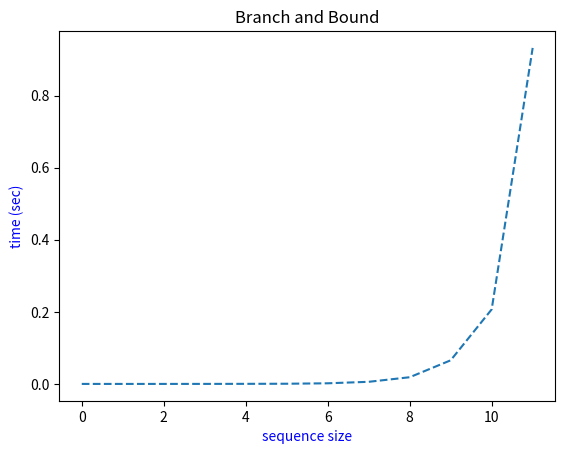

Generate this figure with matplotlib:
from time import time
import string
import random
from matplotlib import pyplot as plt

def random_protein_sequence_generator(size=200, chars=string.ascii_uppercase):

    return ''.join(random.choice(chars) for _ in range(size))

string1 = random_protein_sequence_generator(11)

string2 = random_protein_sequence_generator(11)


def branch_and_bound_edit_distance(string1, string2, cost=0, bound=0):

    #plt.plot(x, y, linestyle='dashed')
    #plt.title('Branch and Bound')

    #plt.xlabel('sequence size', color='b')
    #plt.ylabel('time (sec)', color='b')
    #plt.show()

    #if string 1 is empty
    if len(string1) == 0:
        return len(string2), ["#" for i in range(len(string2))], [string2[i] for i in range(len(string2))]

    #if string 2 is empty
    if len(string2) == 0:
        return len(string1), [string1[i] for i in range(len(string1))], ["#" for i in range(len(string1))]


    cost_of_a = abs((len(string1) - 1) - len(string2))
    cost_of_b = cost_of_a + cost
    cost_of_c = abs(len(string1) - (len(string2) - 1))
    cost_of_d = cost_of_c + cost

   # if values.index(minval) == 0:
   #     ad1 = ad1 + [string1[-1]]
   #     ad2 = ad2 + ["#"]
   #     return minval, ad1, ad2

    #compare the cost of string1[len(string1) - 1] and string2[len(string2) - 1]
    cost_of_e = abs((len(string1) - 1) - (len(string2) - 1))
    if string1[-1] == string2[-1]:
        cost_of_f = cost_of_e + cost - 1
    else:
        cost_of_f = cost_of_e + cost
    ad1, ad2, ai1, ai2, ac1, ac2 = [], [], [], [], [], []

    #if upper bound ===> deletion
    if bound >= cost_of_b:
      #  insertion,ai1,ai2 = branch_and_bound_edit_distance(string1, string2[:-1], cost + 1, bound)  # Insertion
      #  insertion += 1
        remove,ad1,ad2  = branch_and_bound_edit_distance(string1[:-1], string2, cost + 1, bound)  # Deletion
        remove += 1
    else:
        remove = 1000000

    if bound >= cost_of_d:
        #Insertion branch for algo
        add,ai1,ai2 = branch_and_bound_edit_distance(string1, string2[:-1], cost + 1, bound)  # Insertion
        add += 1
    else:
        add = 1000000
    if bound >= cost_of_e:
        #3 branch compare the last two protein strings
        if (string1[-1] != string2[-1]):
            replace,ac1,ac2 = branch_and_bound_edit_distance(string1[:-1], string2[:-1], cost + 1, bound)
            replace += 1
        else:
            replace,ac1,ac2 = branch_and_bound_edit_distance(string1[:-1], string2[:-1], cost, bound)
    else:
        replace = 1000000


    #store the value of the operations: deletion, insertion and substitution in an array
    amount = [remove, add, replace]
    minimum = min(remove, add, replace)
    if amount.index(minimum) == 0:
        ad1 = ad1 + [string1[-1]]
        ad2 = ad2 + ["#"]
        return minimum, ad1, ad2
    elif amount.index(minimum) == 1:
        ai1 = ai1 + ["#"]
        ai2 = ai2 +[string2[-1]]
        return minimum, ai1, ai2
    else:
        ac1 = ac1 + [string1[-1]]
        ac2 = ac2 + [string2[-1]]
        return minimum, ac1, ac2

#the needed steps taken to compute the Edit distance is described here

starting_time=time()
result, a1, a2  = branch_and_bound_edit_distance(string1,string2,0,max(len(string1),len(string2)))
ending_time=time()
print('alignment             : ', a2)
print('final alignment       : ', a1)
print('minimum edit distance : ', result)
print('run time              :  %3f seconds'%(ending_time-starting_time))
print("_____________________________________________________________________________________________________________")
print("plotting...")
x = []
y = []

for i in range(12):
    str1 = random_protein_sequence_generator(i)
    str2 = random_protein_sequence_generator(i)
    start = time()
    branch_and_bound_edit_distance(str1, str2, 0, max(len(str1),len(str2)))
    end = time()
    x.append(i)
    y.append(end-start)


plt.plot(x, y, linestyle='dashed')
plt.title('Branch and Bound')
plt.xlabel('sequence size', color='b')
plt.ylabel('time (sec)', color='b')
plt.show()